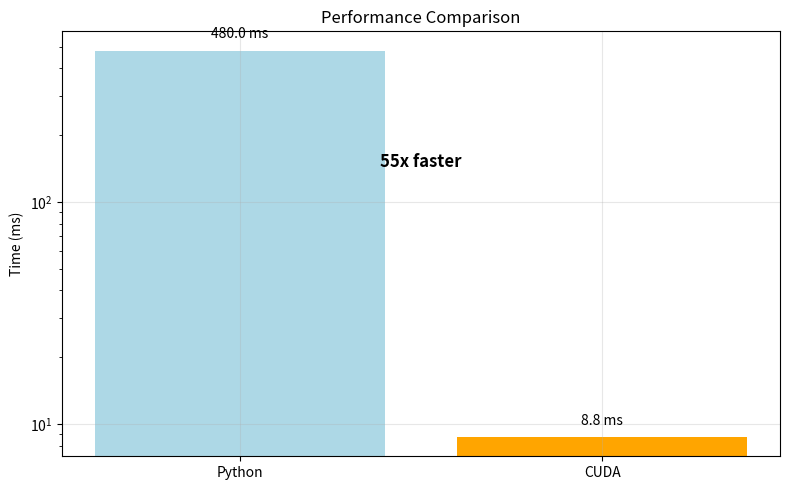

This chart was generated by the following Python code:
import matplotlib.pyplot as plt
#plotting the performance comparison between the python and the cuda implementation for detecting
#non-gaussian distributions
methods = ['Python', 'CUDA']
times_ms = [480.0, 8.76]
plt.figure(figsize=(8, 5))
plt.bar(methods, times_ms, color=['lightblue', 'orange'])
plt.yscale('log')
plt.ylabel('Time (ms)')
plt.title('Performance Comparison')
plt.grid(True, alpha=0.3)

for i, time in enumerate(times_ms):
    plt.text(i, time * 1.1, f'{time:.1f} ms', ha='center', va='bottom')

speedup = times_ms[0] / times_ms[1]
plt.text(0.5, max(times_ms) * 0.3, f'{speedup:.0f}x faster', 
         ha='center', fontsize=12, fontweight='bold')

plt.tight_layout()
plt.show()
